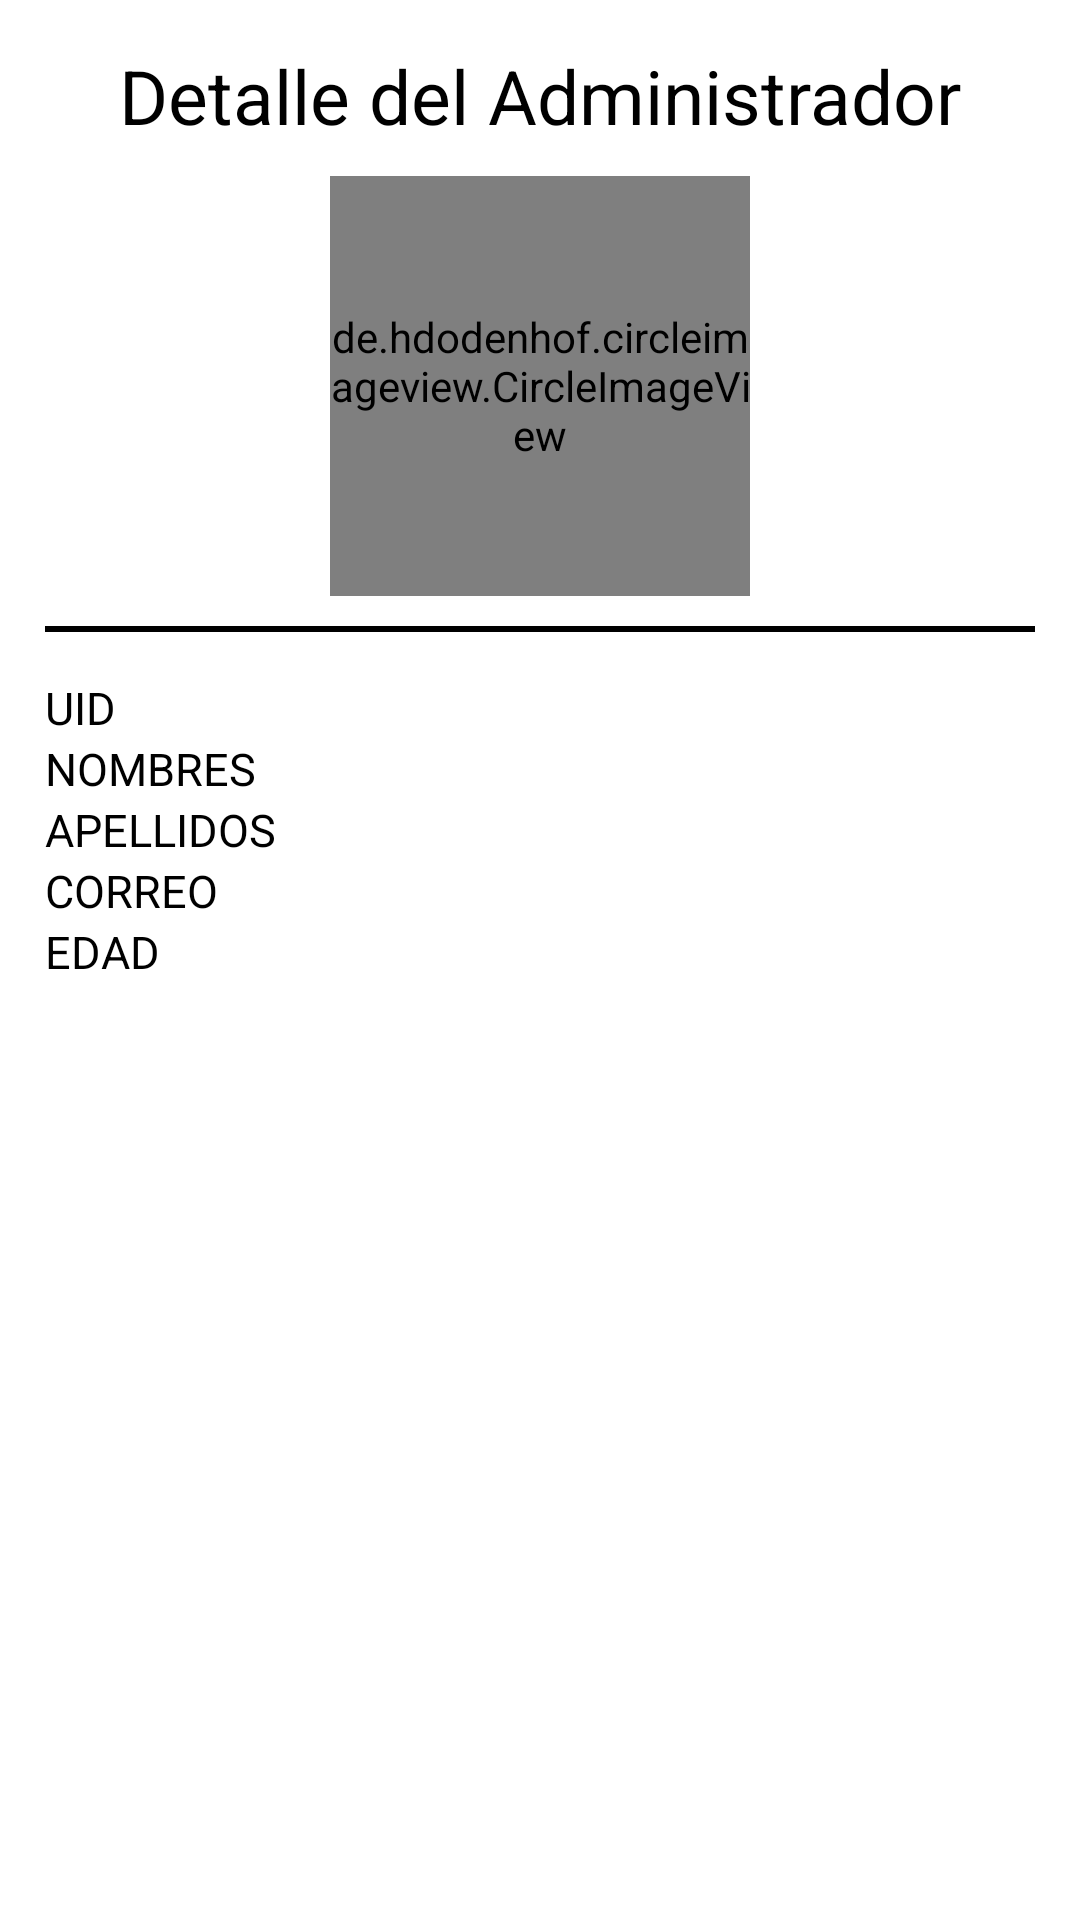

The Android layout XML behind this screen, and the referenced resources:
<!-- AndroidManifest.xml: application theme AppTheme -->
<!-- res/layout/activity_detalle_administrador.xml -->
<?xml version="1.0" encoding="utf-8"?>
<RelativeLayout
    xmlns:android="http://schemas.android.com/apk/res/android"
    xmlns:app="http://schemas.android.com/apk/res-auto"
    xmlns:tools="http://schemas.android.com/tools"
    android:id="@+id/main"
    android:layout_width="match_parent"
    android:layout_height="match_parent"
    android:background="#fff"
    tools:context=".Detalle.Detalle_Administrador">

    <androidx.appcompat.widget.LinearLayoutCompat
        android:layout_width="match_parent"
        android:layout_height="wrap_content"
        android:padding="15dp"
        android:orientation="vertical">

        <TextView
            android:text="@string/DetalleTXT"
            android:layout_width="wrap_content"
            android:layout_height="wrap_content"
            android:layout_gravity="center"
            android:textColor="#000"
            android:textSize="25sp"/>


        <de.hdodenhof.circleimageview.CircleImageView
            android:id="@+id/ImagenDetalleAdmin"
            android:layout_width="140dp"
            android:layout_height="140dp"
            android:scaleType="centerCrop"
            android:layout_gravity="center"
            android:src="@drawable/admin_item"
            android:layout_marginTop="10dp"/>


        <View
            android:layout_width="match_parent"
            android:layout_height="2dp"
            android:background="#000"
            android:layout_marginTop="10dp"/>


        <TextView
            android:id="@+id/UidDetalleAdmin"
            android:text="@string/UidDetalleAdmin"
            android:layout_width="wrap_content"
            android:layout_height="wrap_content"
            android:layout_marginTop="15dp"
            android:textColor="#000"
            android:textSize="15sp"/>

        <TextView
            android:id="@+id/NombresDetalleAdmin"
            android:text="@string/NombresDetalleAdmin"
            android:layout_width="wrap_content"
            android:layout_height="wrap_content"
            android:textColor="#000"
            android:textSize="15sp"/>

        <TextView
            android:id="@+id/ApellidosDetalleAdmin"
            android:text="@string/ApellidosDetalleAdmin"
            android:layout_width="wrap_content"
            android:layout_height="wrap_content"
            android:textColor="#000"
            android:textSize="15sp"/>

        <TextView
            android:id="@+id/CorreoDetalleAdmin"
            android:text="@string/CorreoDetalleAdmin"
            android:layout_width="wrap_content"
            android:layout_height="wrap_content"
            android:textColor="#000"
            android:textSize="15sp"/>

        <TextView
            android:id="@+id/EdadDetalleAdmin"
            android:text="@string/EdadDetalleAdmin"
            android:layout_width="wrap_content"
            android:layout_height="wrap_content"
            android:textColor="#000"
            android:textSize="15sp"/>



    </androidx.appcompat.widget.LinearLayoutCompat>

</RelativeLayout>
<!-- resources referenced by this layout -->
<resources>
  <string name="ApellidosDetalleAdmin">APELLIDOS</string>
  <string name="CorreoDetalleAdmin">CORREO</string>
  <string name="DetalleTXT">Detalle del Administrador</string>
  <string name="EdadDetalleAdmin">EDAD</string>
  <string name="NombresDetalleAdmin">NOMBRES</string>
  <string name="UidDetalleAdmin">UID</string>
</resources>
